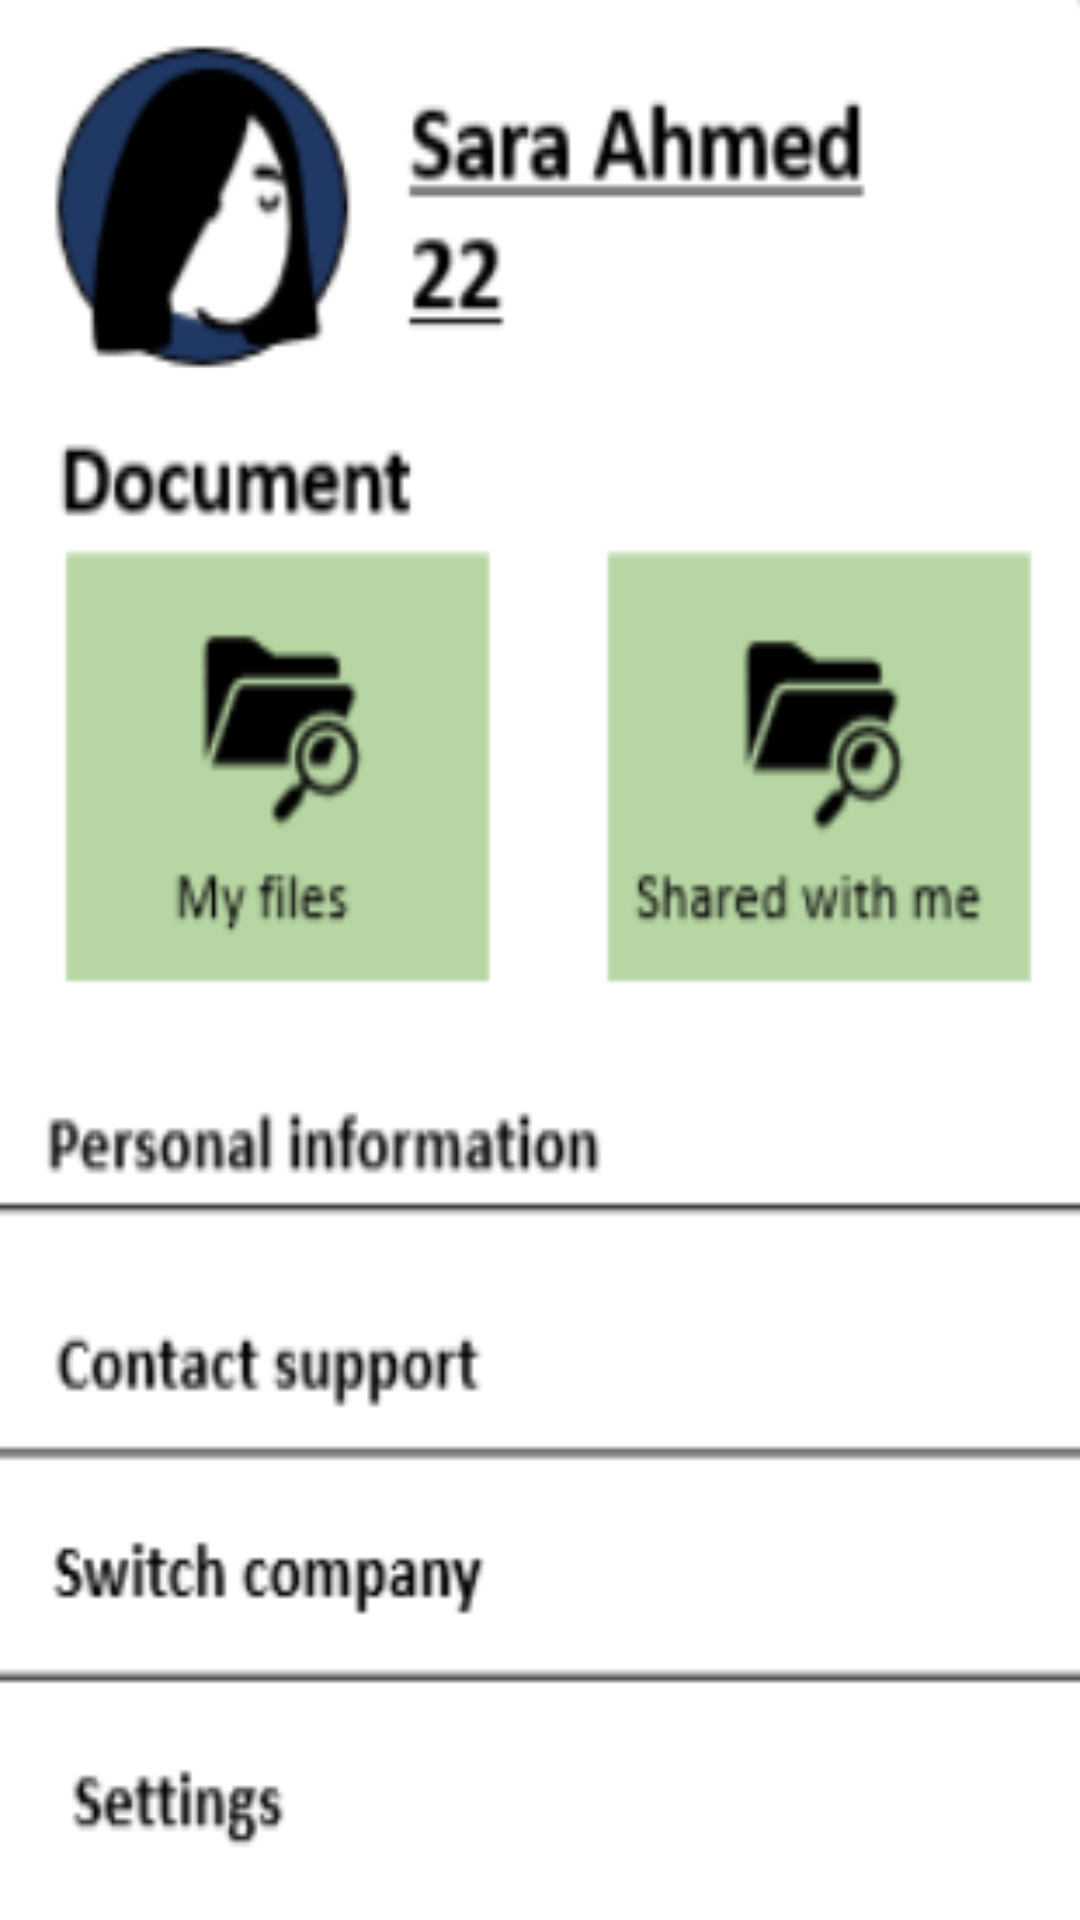

The Android layout XML behind this screen, and the referenced resources:
<!-- AndroidManifest.xml: application theme Theme.TaskManager2 -->
<!-- res/layout/fragment_profile.xml -->
<?xml version="1.0" encoding="utf-8"?>
<androidx.constraintlayout.widget.ConstraintLayout xmlns:android="http://schemas.android.com/apk/res/android"
    xmlns:app="http://schemas.android.com/apk/res-auto"
    xmlns:tools="http://schemas.android.com/tools"
    android:layout_width="match_parent"
    android:layout_height="match_parent"
    tools:context=".MainActivity">

    <ImageView
        android:layout_width="match_parent"
        android:layout_height="match_parent"
        android:background="@drawable/img_profile"
        app:layout_constraintBottom_toBottomOf="parent"
        app:layout_constraintEnd_toEndOf="parent"
        app:layout_constraintStart_toStartOf="parent"
        app:layout_constraintTop_toTopOf="parent" />

</androidx.constraintlayout.widget.ConstraintLayout>
<!-- resources referenced by this layout -->
<resources>
  <!-- drawable img_profile: png bitmap (drawable, 32079 bytes) -->
</resources>
